Run: headless pygame with SDL's dummy video driver; simulated clock (each Clock.tick advances the game by its frame time, no real sleeping); random seed 0; keys injected as events and as key.get_pressed() state; no mouse input.
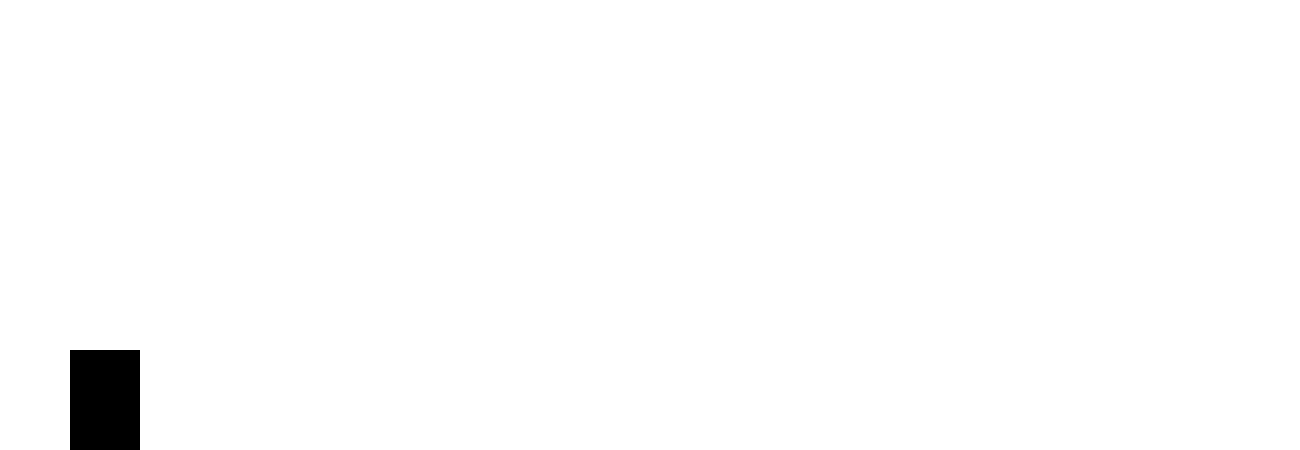
Frame 1 of 4 · flips 1–60 · no input
Frame 2 of 4 · flips 61–180 · tapped SPACE, RETURN · held RIGHT (→), D · screen unchanged from frame 1, image omitted
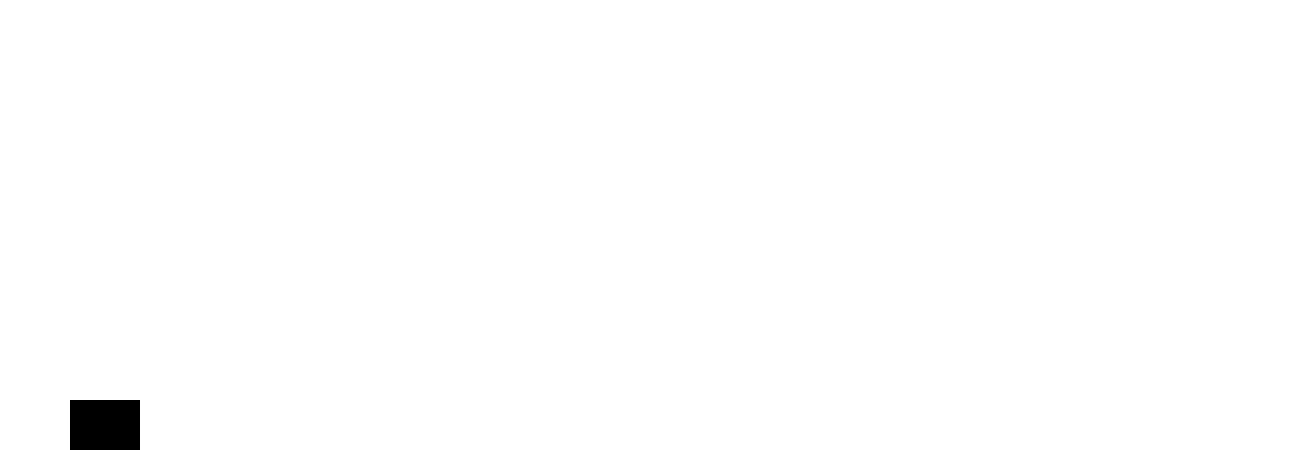
Frame 3 of 4 · flips 181–300 · held DOWN (↓), S
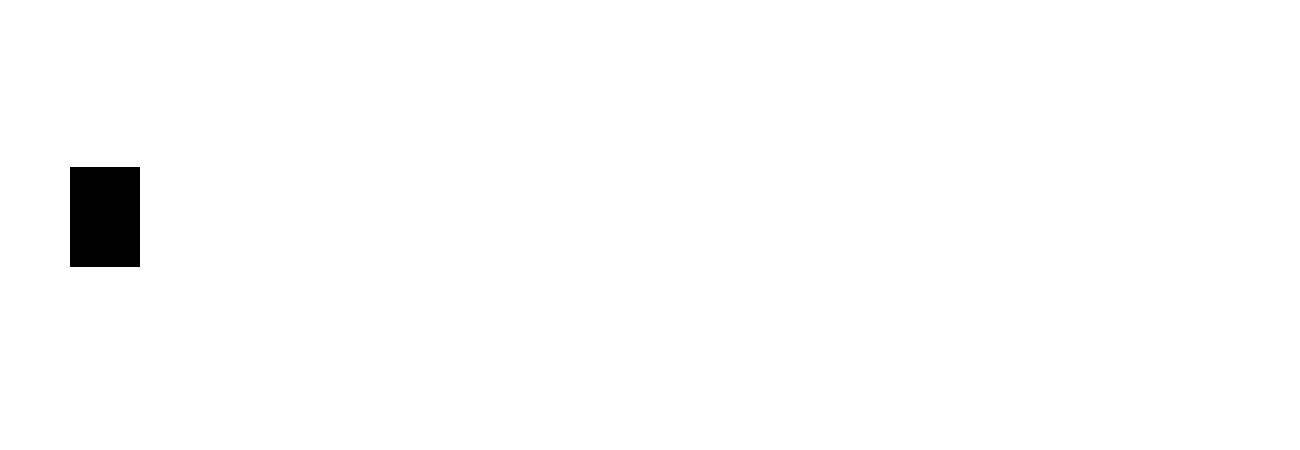
Frame 4 of 4 · flips 301–420 · held LEFT (←), A, UP (↑), W

The pygame program that drew these frames:

import pygame

pygame.init()

scrrenWidht = 1300
screenHeight = 450

window = pygame.display.set_mode((scrrenWidht, screenHeight))
pygame.display.set_caption('Dino Rush!!')

widht = 70
height = 100
x = widht
y = screenHeight - height
vel = 10

isJump = False
jumpCount = 11
lower = 1
lowerSpace = 0
run = True
while run:
    pygame.time.delay(30)

    for event in pygame.event.get():
        if event.type == pygame.QUIT:
            run = False

    keys = pygame.key.get_pressed()
    if not isJump:
        if keys[pygame.K_UP] or keys[pygame.K_SPACE]:
            isJump = True
        if keys[pygame.K_DOWN]:
            lower = 2
            lowerSpace = 1
        else:
            lower = 1
            lowerSpace = 0
    else:
        if jumpCount >= -11:
            neg = 1
            if jumpCount < 0:
                neg = -1
            y -= (jumpCount ** 2) * 0.5 * neg
            jumpCount -= 1
        else:
            isJump = False
            jumpCount = 11

    window.fill((255, 255, 255))
    pygame.draw.rect(window, (0, 0, 0), (x, y + lowerSpace * height / 2, widht, height / lower))
    pygame.display.update()

pygame.quit()
